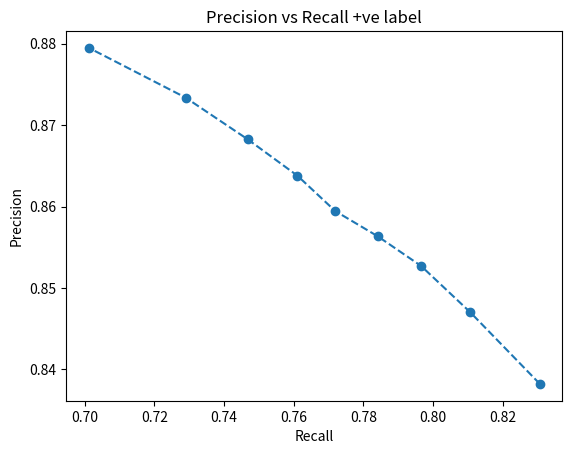
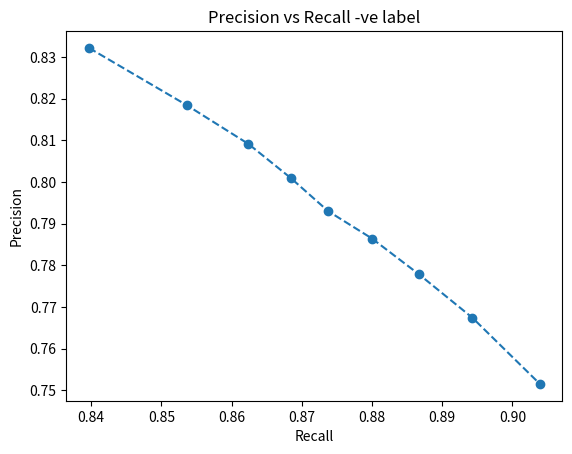

Here is the Python script that generated these plots, in order:
import matplotlib.pyplot as plt

pp_pos = [(0.83821748607411, 0.83064),
 (0.8470283373735685, 0.81064),
 (0.8527018926094031, 0.79656),
 (0.8563564875491481, 0.78408),
 (0.8594459784448205, 0.77192),
 (0.8637973304276764, 0.76104),
 (0.8682790697674418, 0.74672),
 (0.8733825361832647, 0.72896),
 (0.8794902669074854, 0.7012)]

precision = []
recall = []

for item in pp_pos:
    precision.append(item[0])
    recall.append(item[1])

plt.figure()
axs = plt.gca()
axs.plot(recall, precision, 'o--')
axs.set_title("Precision vs Recall +ve label")
axs.set_xlabel("Recall")
axs.set_ylabel("Precision")
plt.show()

pp_neg = [(0.8321572980258464, 0.83968),
 (0.8184398251131395, 0.8536),
 (0.8091270734819485, 0.8624),
 (0.800885282183696, 0.86848),
 (0.7930007986640528, 0.87376),
 (0.7864445556588261, 0.88),
 (0.7778245614035088, 0.88672),
 (0.7674195098510331, 0.89432),
 (0.7515631235865372, 0.90392)]

precision = []
recall = []

for item in pp_neg:
    precision.append(item[0])
    recall.append(item[1])

plt.figure()
axs = plt.gca()
axs.plot(recall, precision, 'o--')
axs.set_title("Precision vs Recall -ve label")
axs.set_xlabel("Recall")
axs.set_ylabel("Precision")
plt.show()
